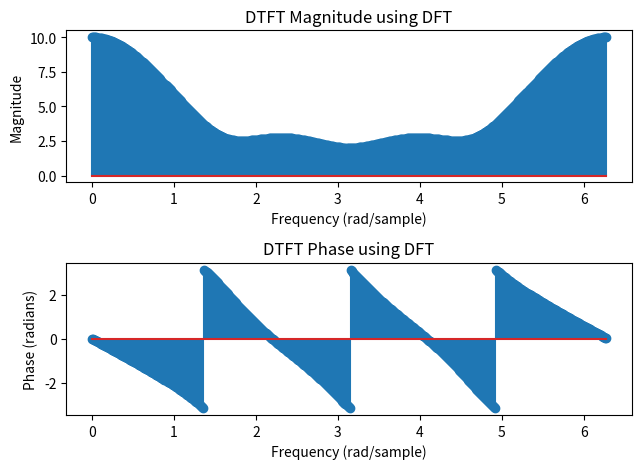

Write Python code to recreate this figure.
import numpy as np
import matplotlib.pyplot as plt
def dft(x):
    N = len(x)
    X = []
    for k in range(N):
        s =0 
        for n in range(N):
            s += x[n]*np.exp(-2j*np.pi*k*n/N)
        X.append(s)
    return np.array(X)

def dtft_using_dft(x,N_fft):
    x_padded = np.pad(x,(0,N_fft - len(x)),'constant')
    X = dft(x_padded)
    w = 2*np.pi*np.arange(N_fft)/N_fft
    return X,w        

#x = np.array([2*(0.25)**n for n in range(6)])
x = np.array([1,2,3,4])
N_fft = 512 # Number of points for DFT to approximate DTFT
xw,w = dtft_using_dft(x,N_fft)
plt.subplot(2,1,1)
plt.stem(w,np.abs(xw))
plt.title("DTFT Magnitude using DFT")
plt.xlabel("Frequency (rad/sample)")
plt.ylabel("Magnitude")
plt.subplot(2,1,2)
plt.stem(w,np.angle(xw))
plt.title("DTFT Phase using DFT")
plt.xlabel("Frequency (rad/sample)")
plt.ylabel("Phase (radians)")
plt.tight_layout()
plt.show()